Dataset: dataset_split (GitHub, Ibad2004/plant_Disease_detection). Classes: pepper bell bacterial spot, pepper bell healthy, potato early blight, potato late blight, potato healthy, tomato bacterial spot, tomato early blight, tomato late blight, tomato leaf mold, tomato septoria leaf spot, tomato two-spotted spider mite, tomato target spot, tomato yellow leaf curl virus, tomato mosaic virus, tomato healthy.

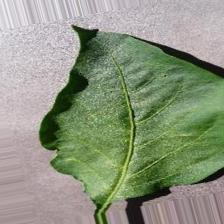
Label: pepper bell healthy

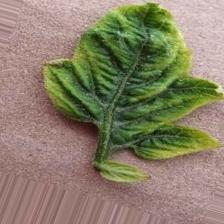
Label: tomato yellow leaf curl virus

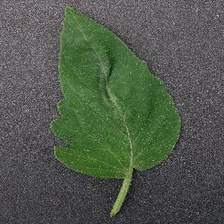
Label: tomato healthy

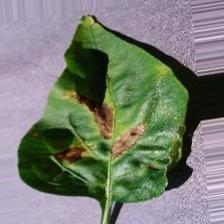
Label: pepper bell bacterial spot

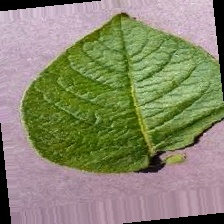
Label: potato healthy

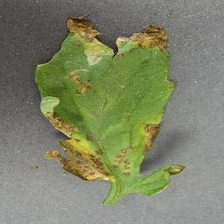
Label: tomato bacterial spot
